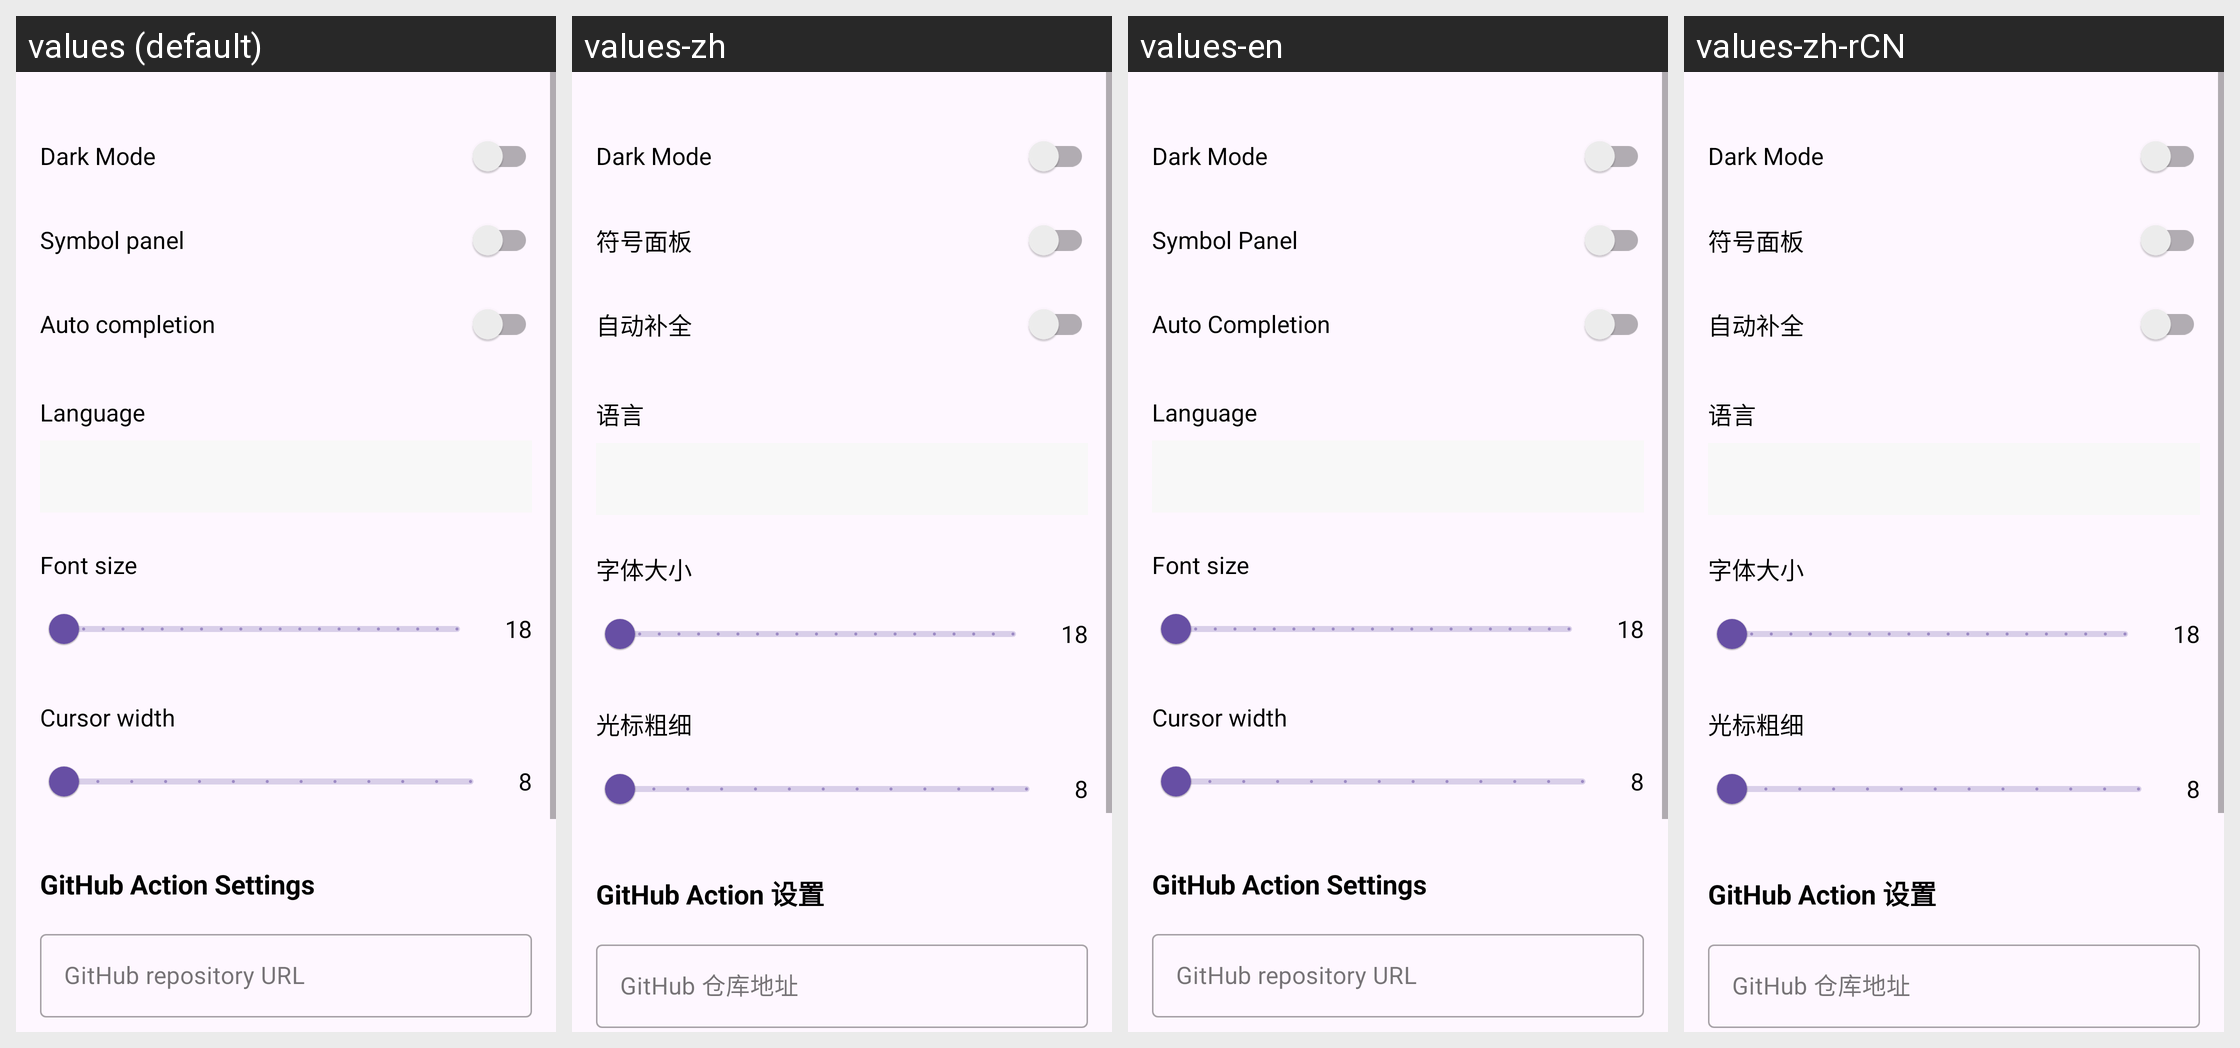

For this localized Android screen grid, give each drawn string resource with its value in every locale shown.
Android screen res/layout/fragment_settings.xml rendered under 4 locales, left to right: values (default), values-zh, values-en, values-zh-rCN. Device: Nexus 5 (rendered at 1080×1920; each locale shown at half size, 540×960, under a caption strip naming it); theme Theme.AccIDE.
Strings drawn on this screen, with the default value and each locale's value (text and hints the layout hard-codes, and strings that could not be matched under every locale, appear in the picture but are not listed):

symbol_panel_switch_label
  values: Symbol panel
  values-zh: 符号面板
  values-en: Symbol Panel
  values-zh-rCN: 符号面板  [from values-zh]

auto_completion_switch_label
  values: Auto completion
  values-zh: 自动补全
  values-en: Auto Completion
  values-zh-rCN: 自动补全  [from values-zh]

language
  values: Language
  values-zh: 语言
  values-en: Language
  values-zh-rCN: 语言

font_size
  values: Font size
  values-zh: 字体大小
  values-en: Font size
  values-zh-rCN: 字体大小

cursor_width
  values: Cursor width
  values-zh: 光标粗细
  values-en: Cursor width
  values-zh-rCN: 光标粗细  [from values-zh]

github_runner_settings
  values: GitHub Action Settings
  values-zh: GitHub Action 设置
  values-en: GitHub Action Settings
  values-zh-rCN: GitHub Action 设置  [from values-zh]

github_repo_url_hint
  values: GitHub repository URL
  values-zh: GitHub 仓库地址
  values-en: GitHub repository URL
  values-zh-rCN: GitHub 仓库地址  [from values-zh]
